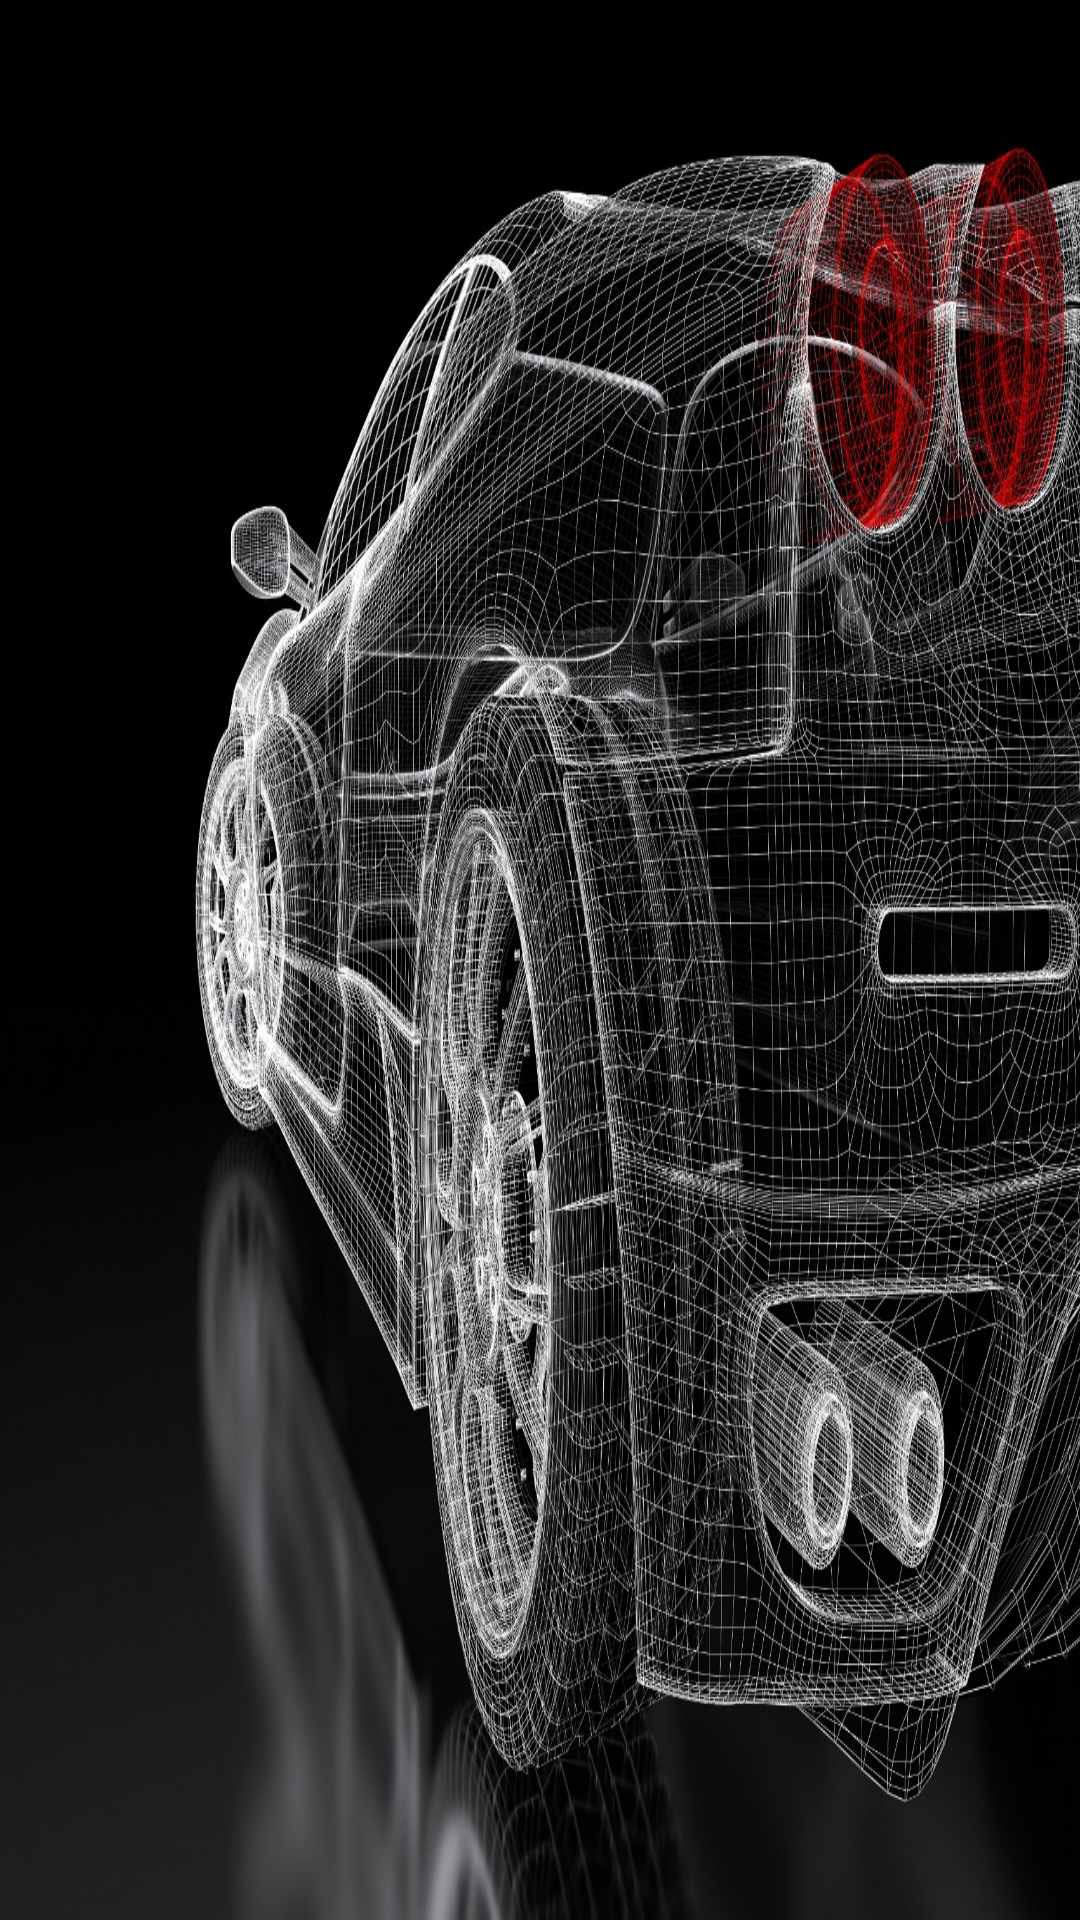

Produce the Android XML layout that renders to this screen, including the resource entries it uses.
<!-- AndroidManifest.xml: application theme AppTheme -->
<!-- res/layout/setting_headerlayout.xml -->
<?xml version="1.0" encoding="utf-8"?>
<androidx.constraintlayout.widget.ConstraintLayout xmlns:android="http://schemas.android.com/apk/res/android"
    android:layout_width="match_parent"
    android:layout_height="200dp"
    android:background="@drawable/blackground">

</androidx.constraintlayout.widget.ConstraintLayout>
<!-- resources referenced by this layout -->
<resources>
  <!-- drawable blackground: jpeg bitmap (drawable-v24, 727137 bytes) -->
  <style name="AppTheme" parent="Theme.AppCompat.Light.DarkActionBar">
          
          <item name="colorPrimary">@color/colorPrimary</item>
          <item name="colorPrimaryDark">@color/colorPrimaryDark</item>
          <item name="colorAccent">@color/colorAccent</item>
          
          <item name="android:windowIsTranslucent">true</item>
          
          <item name="android:windowNoTitle">true</item>
      </style>
  <color name="colorPrimary">#008577</color>
  <color name="colorPrimaryDark">#00574B</color>
  <color name="colorAccent">#D81B60</color>
</resources>
